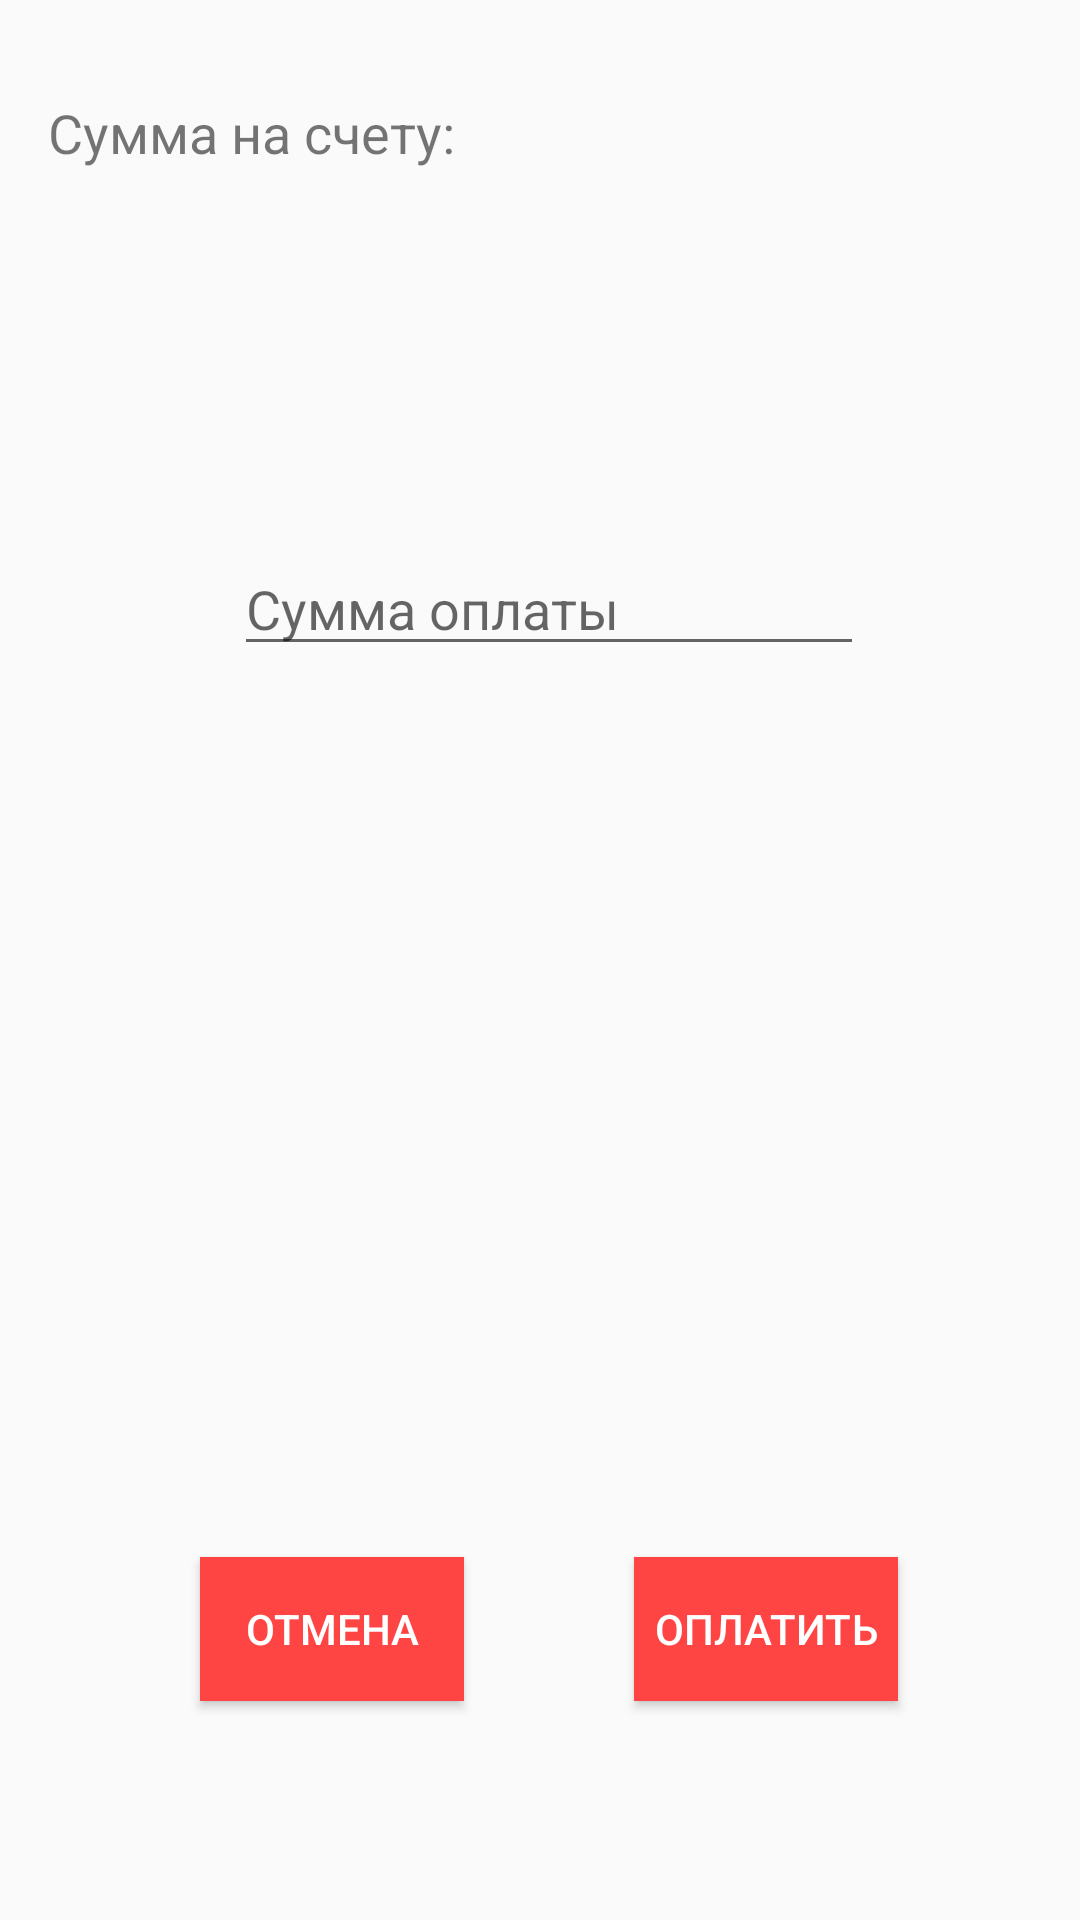

This screen was rendered from an Android layout file. Write that file and the resources it references.
<!-- AndroidManifest.xml: application theme AppTheme -->
<!-- res/layout/activity_fill_kazan.xml -->
<?xml version="1.0" encoding="utf-8"?>
<android.support.constraint.ConstraintLayout xmlns:android="http://schemas.android.com/apk/res/android"
    xmlns:app="http://schemas.android.com/apk/res-auto"
    xmlns:tools="http://schemas.android.com/tools"
    android:layout_width="match_parent"
    android:layout_height="match_parent"
    tools:context=".FillKazan"
    tools:layout_editor_absoluteY="25dp">

    <TextView
        android:id="@+id/txt4"
        android:layout_width="wrap_content"
        android:layout_height="wrap_content"
        android:layout_marginEnd="46dp"
        android:layout_marginLeft="16dp"
        android:layout_marginRight="46dp"
        android:layout_marginStart="16dp"
        android:layout_marginTop="32dp"
        android:text="Сумма на счету:"
        android:textSize="18sp"
        android:visibility="visible"
        app:layout_constraintEnd_toStartOf="@+id/schet_txt"
        app:layout_constraintStart_toStartOf="parent"
        app:layout_constraintTop_toTopOf="parent" />

    <TextView
        android:id="@+id/schet_txt"
        android:layout_width="0dp"
        android:layout_height="wrap_content"
        android:layout_marginEnd="35dp"
        android:layout_marginRight="35dp"
        android:layout_marginTop="32dp"
        android:textSize="18sp"
        android:visibility="visible"
        app:layout_constraintEnd_toEndOf="parent"
        app:layout_constraintStart_toEndOf="@+id/txt4"
        app:layout_constraintTop_toTopOf="parent" />

    <EditText
        android:id="@+id/edit_sum"
        android:layout_width="wrap_content"
        android:layout_height="wrap_content"
        android:layout_marginBottom="18dp"
        android:layout_marginEnd="2dp"
        android:layout_marginRight="2dp"
        android:ems="10"
        android:hint="Сумма оплаты"
        android:inputType="number"
        app:layout_constraintBottom_toTopOf="@+id/error"
        app:layout_constraintEnd_toEndOf="@+id/error" />

    <Button
        android:id="@+id/pay_button"
        android:layout_width="wrap_content"
        android:layout_height="wrap_content"
        android:layout_marginEnd="4dp"
        android:layout_marginRight="4dp"
        android:background="@android:color/holo_red_light"
        android:text="Оплатить"
        android:textColor="@android:color/white"
        app:layout_constraintBaseline_toBaselineOf="@+id/button9"
        app:layout_constraintEnd_toEndOf="parent"
        app:layout_constraintStart_toEndOf="@+id/button9" />

    <Button
        android:id="@+id/button9"
        android:layout_width="wrap_content"
        android:layout_height="wrap_content"
        android:layout_marginBottom="73dp"
        android:layout_marginLeft="10dp"
        android:layout_marginStart="10dp"
        android:background="@android:color/holo_red_light"
        android:onClick="onButtonBackClick"
        android:text="Отмена"
        android:textColor="@android:color/white"
        app:layout_constraintBottom_toBottomOf="parent"
        app:layout_constraintEnd_toStartOf="@+id/pay_button"
        app:layout_constraintStart_toStartOf="parent" />

    <TextView
        android:id="@+id/error"
        android:layout_width="220dp"
        android:layout_height="wrap_content"
        android:layout_marginTop="240dp"
        android:textColor="@android:color/holo_red_dark"
        android:visibility="visible"
        app:layout_constraintEnd_toEndOf="parent"
        app:layout_constraintStart_toStartOf="parent"
        app:layout_constraintTop_toTopOf="parent" />

</android.support.constraint.ConstraintLayout>
<!-- resources referenced by this layout -->
<resources>
  <style name="AppTheme" parent="Base.Theme.AppCompat.Light.DarkActionBar">
      </style>
</resources>
